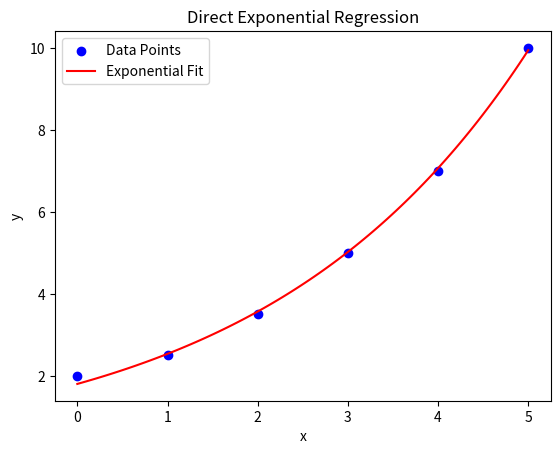

Write the Python code that produced this figure.
import numpy as np
from scipy.optimize import curve_fit
import matplotlib.pyplot as plt

# Sample data (replace with your own data)
x_data = np.array([0, 1, 2, 3, 4, 5])
y_data = np.array([2.0, 2.5, 3.5, 5.0, 7.0, 10.0])

# Define the exponential model function
def exponential_model(x, a, b):
    return a * np.exp(b * x)

# Initial guess for parameters a and b
initial_guess = [1.0, 0.1]

# Perform the curve fit
params, covariance = curve_fit(exponential_model, x_data, y_data, p0=initial_guess)

# Extract parameters
a, b = params
print(f"Estimated parameters: a = {a:.4f}, b = {b:.4f}")
print(f"Exponential model: y = {a:.4f} * e^({b:.4f} * x)")

# Calculate predicted y values and R-squared
def calculate_r_squared(y_true, y_pred):
    residuals = y_true - y_pred
    ss_res = np.sum(residuals**2)
    ss_tot = np.sum((y_true - np.mean(y_true))**2)
    r_squared = 1 - (ss_res / ss_tot)
    return r_squared

y_pred = exponential_model(x_data, a, b)
r_squared = calculate_r_squared(y_data, y_pred)
print(f"Coefficient of determination (R^2): {r_squared:.4f}")

# Plot data and fit
plt.scatter(x_data, y_data, label='Data Points', color='blue')
x_fit = np.linspace(min(x_data), max(x_data), 100)
y_fit = exponential_model(x_fit, a, b)
plt.plot(x_fit, y_fit, label='Exponential Fit', color='red')
plt.xlabel('x')
plt.ylabel('y')
plt.title('Direct Exponential Regression')
plt.legend()
plt.show()
